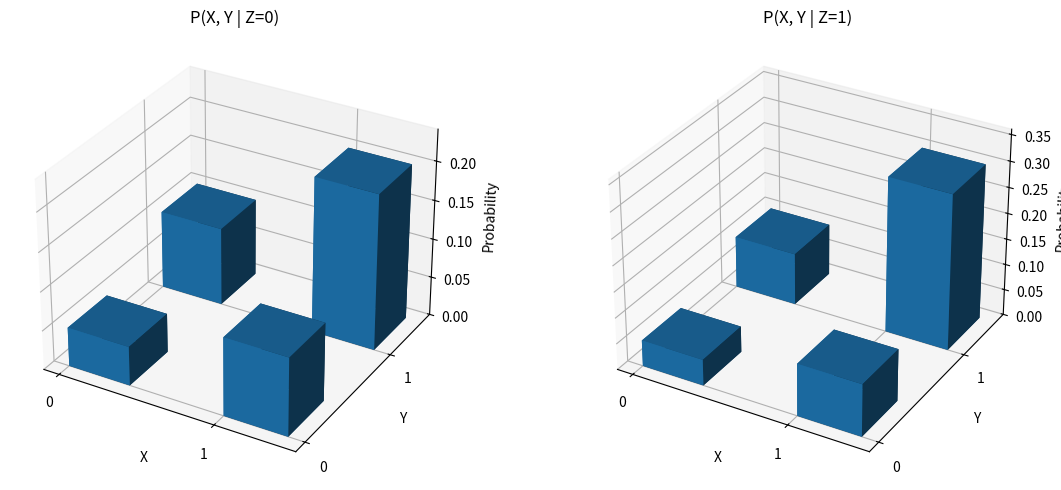

Write Python code to recreate this figure.
import numpy as np
import matplotlib.pyplot as plt
from mpl_toolkits.mplot3d import Axes3D

# Define a 3D joint PMF for X, Y, Z ∈ {0, 1}
# Shape = (X, Y, Z)
joint_pmf = np.array([
    [[0.05, 0.05], [0.10, 0.10]],  # X = 0
    [[0.10, 0.10], [0.20, 0.30]]   # X = 1
])  # Total sum = 1.00 ✔

# Normalize (just in case)
joint_pmf /= joint_pmf.sum()

# Fix Z = 0 and Z = 1 to create 2D slices: P(X, Y | Z=z)
z_vals = [0, 1]
x_vals = [0, 1]
y_vals = [0, 1]

fig = plt.figure(figsize=(12, 5))

for i, z in enumerate(z_vals):
    ax = fig.add_subplot(1, 2, i+1, projection='3d')

    xpos, ypos = np.meshgrid(x_vals, y_vals, indexing="ij")
    xpos = xpos.flatten()
    ypos = ypos.flatten()
    zpos = np.zeros_like(xpos)

    dx = dy = 0.4
    dz = joint_pmf[:, :, z].flatten()

    ax.bar3d(xpos, ypos, zpos, dx, dy, dz, shade=True)
    ax.set_title(f"P(X, Y | Z={z})")
    ax.set_xlabel("X")
    ax.set_ylabel("Y")
    ax.set_zlabel("Probability")
    ax.set_xticks(x_vals)
    ax.set_yticks(y_vals)
    ax.set_zlim(0, max(dz)*1.2)

plt.tight_layout()
plt.show()
